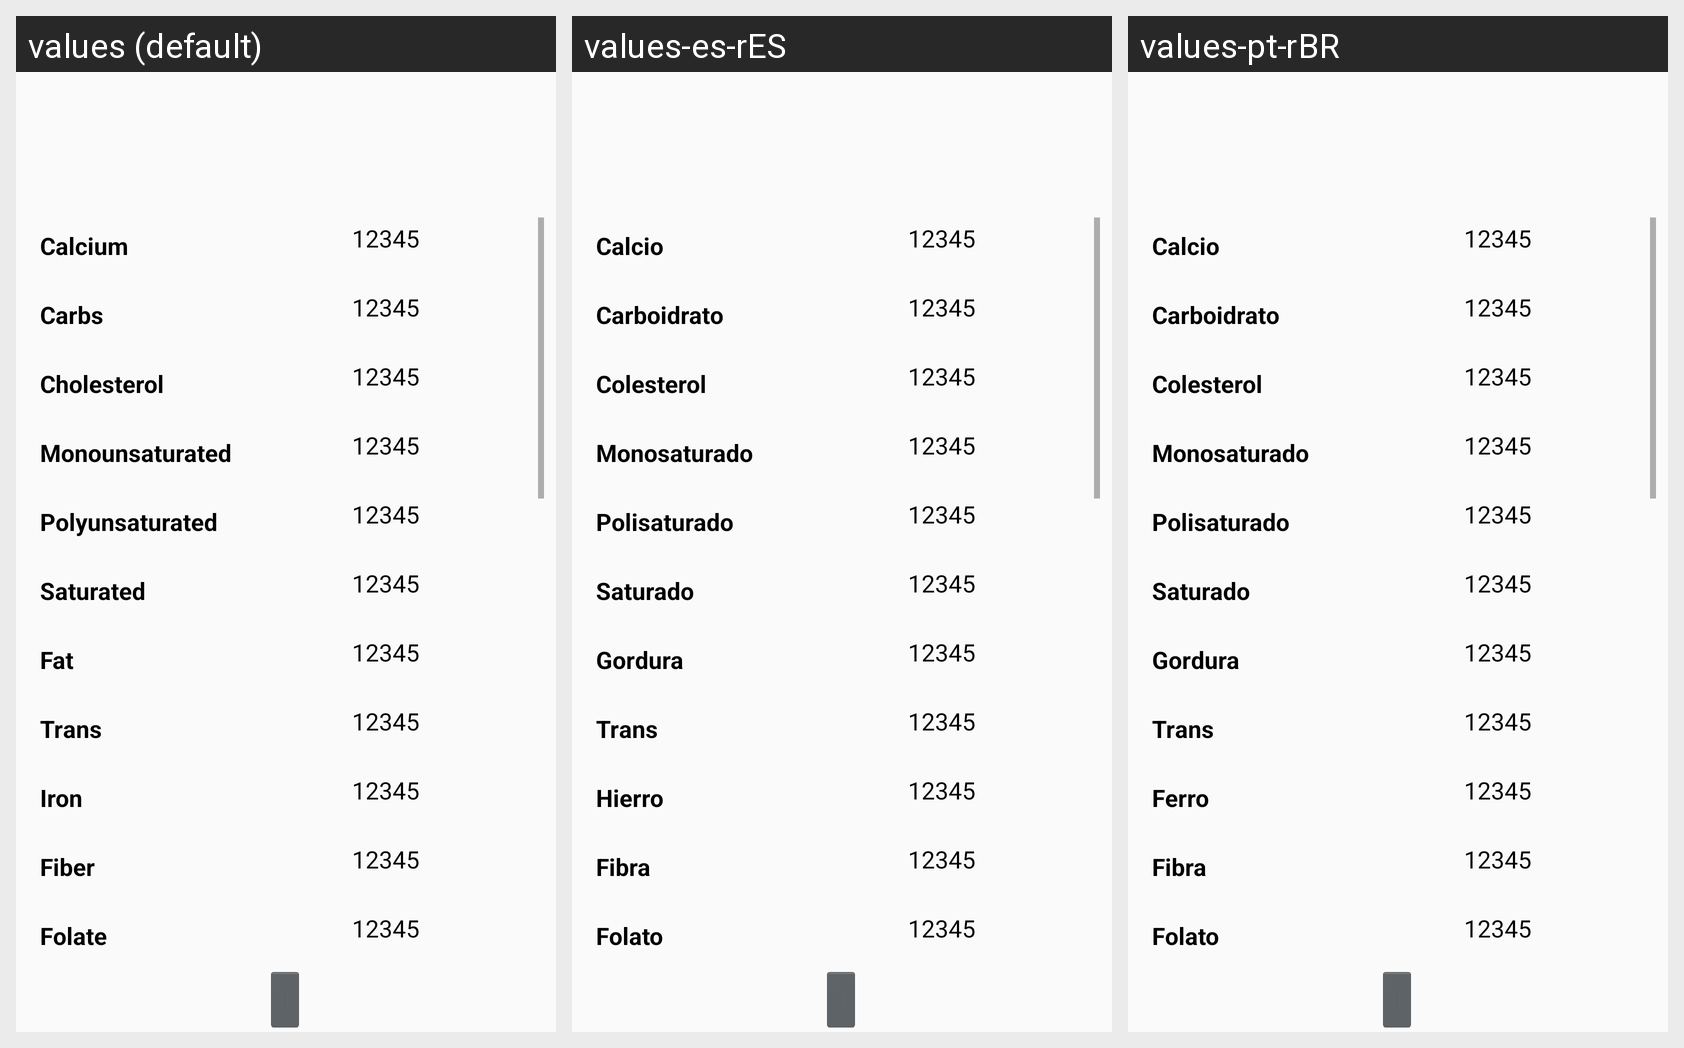

This grid shows one Android layout under several languages. Give, for every string resource on the screen, its name, the default text and each shown locale's text.
Android screen res/layout/recipe_second_navigation_fragment_nutritional_item.xml rendered under 3 locales, left to right: values (default), values-es-rES, values-pt-rBR. Device: Nexus 5 (rendered at 1080×1920; each locale shown at half size, 540×960, under a caption strip naming it); theme AppTheme.
Strings drawn on this screen, with the default value and each locale's value (text and hints the layout hard-codes, and strings that could not be matched under every locale, appear in the picture but are not listed):

label_calcium
  values: Calcium
  values-es-rES: Calcio
  values-pt-rBR: Calcio

layout_fake_value_10
  values: 12345
  values-es-rES: 12345  [not translated; the default value is used]
  values-pt-rBR: 12345  [not translated; the default value is used]

label_carbs
  values: Carbs
  values-es-rES: Carboidrato
  values-pt-rBR: Carboidrato

label_cholesterol
  values: Cholesterol
  values-es-rES: Colesterol
  values-pt-rBR: Colesterol

label_monounsaturated
  values: Monounsaturated
  values-es-rES: Monosaturado
  values-pt-rBR: Monosaturado

label_polyunsaturated
  values: Polyunsaturated
  values-es-rES: Polisaturado
  values-pt-rBR: Polisaturado

label_saturated
  values: Saturated
  values-es-rES: Saturado
  values-pt-rBR: Saturado

label_fat
  values: Fat
  values-es-rES: Gordura
  values-pt-rBR: Gordura

label_trans
  values: Trans
  values-es-rES: Trans
  values-pt-rBR: Trans

label_iron
  values: Iron
  values-es-rES: Hierro
  values-pt-rBR: Ferro

label_fiber
  values: Fiber
  values-es-rES: Fibra
  values-pt-rBR: Fibra

label_folate
  values: Folate
  values-es-rES: Folato
  values-pt-rBR: Folato
